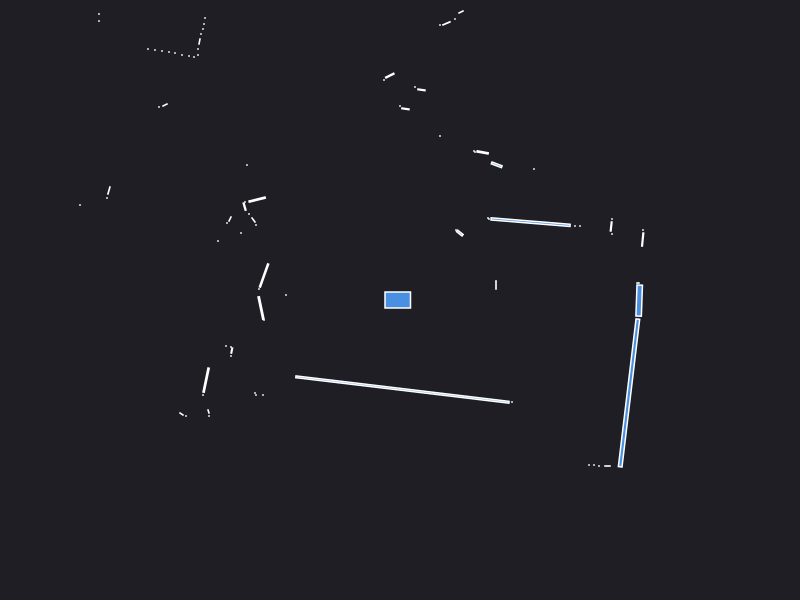

The file beside this chart, header and first rows:
0.000000	0.000000	0.049500
2.42	0.1	0.000441
2.38	0.17	0.000840
0.96	0.145	0.001890
0.96	0.19	0.000441
2.427	0.6048	0.006001
2.43	0.7	0.000441
2.12	0.66	0.000441
2.112	0.7354	0.004051
2.12	0.81	0.000441
1.8	0.74	0.000441
1.75	0.74	0.000441
1.306	0.7786	0.08658
0.89	0.81	0.000441
0.88	0.82	0.000441
1.34	1.31	0.000441
0.5984	0.6693	0.006800
0.56	0.7	0.000441
0.9669	1.352	0.009769
0.8261	1.476	0.006919
0.75	1.48	0.000441
0.74	1.49	0.000441
1.41	4.04	0.000441
1.36	4.06	0.000441
1.31	4.06	0.000441
1.27	4.1	0.000441
1.41	5.22	0.000441
0.4	1.64	0.000441
0.61	2.88	0.002472
0.55	2.81	0.000441
0.4645	2.766	0.004771
0.4	2.75	0.000441
0.2145	2.102	0.003367
0.15	2.13	0.000441
0.0545	1.911	0.003367
-0.000000	1.94	0.000441
-0.102	2.244	0.007072
-0.16	2.2	0.000441
-0.6559	3.374	0.08957
-1.03	3.44	0.000441
-1.08	3.46	0.000441
-1.14	3.48	0.000441
-1.19	3.52	0.000441
-2.07	5.65	0.000441
-2.08	5.45	0.000441
-2.09	5.3	0.000441
-2.11	5.16	0.000441
-2.12	5.02	0.000441
-2.14	4.9	0.000441
-2.17	4.8	0.000441
-2.2	4.72	0.000441
-1.96	3.84	0.000441
-1.99	3.78	0.000441
-2.22	3.99	0.000441
-2.25	3.93	0.000441
-2.3	3.9	0.000441
-2.37	3.91	0.000441
-2.44	3.92	0.000441
-2.51	3.92	0.000441
-2.59	3.94	0.000441
-1.95	2.82	0.000441
... 58 more rows
